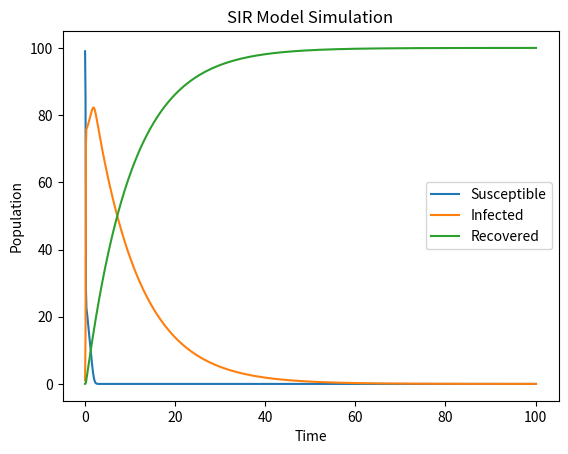

Reproduce this figure in Python.
import numpy as np
import matplotlib.pyplot as plt


def SIR_RK4(beta, gamma, S0, I0, R0, t_end, dt):
    def SIR_model(S, I, R, beta, gamma):
        dSdt = -beta * S * I
        dIdt = beta * S * I - gamma * I
        dRdt = gamma * I
        return dSdt, dIdt, dRdt
    
    N = S0 + I0 + R0
    S = [S0]
    I = [I0]
    R = [R0]
    t = [0]
    
    while t[-1] < t_end:
        S_last, I_last, R_last = S[-1], I[-1], R[-1]
        k1_S, k1_I, k1_R = SIR_model(S_last, I_last, R_last, beta, gamma)
        k2_S, k2_I, k2_R = SIR_model(S_last + 0.5 * dt * k1_S, I_last + 0.5 * dt * k1_I, R_last + 0.5 * dt * k1_R, beta, gamma)
        k3_S, k3_I, k3_R = SIR_model(S_last + 0.5 * dt * k2_S, I_last + 0.5 * dt * k2_I, R_last + 0.5 * dt * k2_R, beta, gamma)
        k4_S, k4_I, k4_R = SIR_model(S_last + dt * k3_S, I_last + dt * k3_I, R_last + dt * k3_R, beta, gamma)
        
        S_new = S_last + (dt / 6.0) * (k1_S + 2 * k2_S + 2 * k3_S + k4_S)
        I_new = I_last + (dt / 6.0) * (k1_I + 2 * k2_I + 2 * k3_I + k4_I)
        R_new = R_last + (dt / 6.0) * (k1_R + 2 * k2_R + 2 * k3_R + k4_R)
        t_new = t[-1] + dt
        
        S.append(S_new)
        I.append(I_new)
        R.append(R_new)
        t.append(t_new)
        
    return S, I, R, t


beta = 0.3
gamma = 0.1
S0 = 99
I0 = 1
R0 = 0
t_end = 100
dt = 0.1

S, I, R, t = SIR_RK4(beta, gamma, S0, I0, R0, t_end, dt)

plt.plot(t, S, label='Susceptible')
plt.plot(t, I, label='Infected')
plt.plot(t, R, label='Recovered')
plt.xlabel('Time')
plt.ylabel('Population')
plt.legend()
plt.title('SIR Model Simulation')
plt.show()
